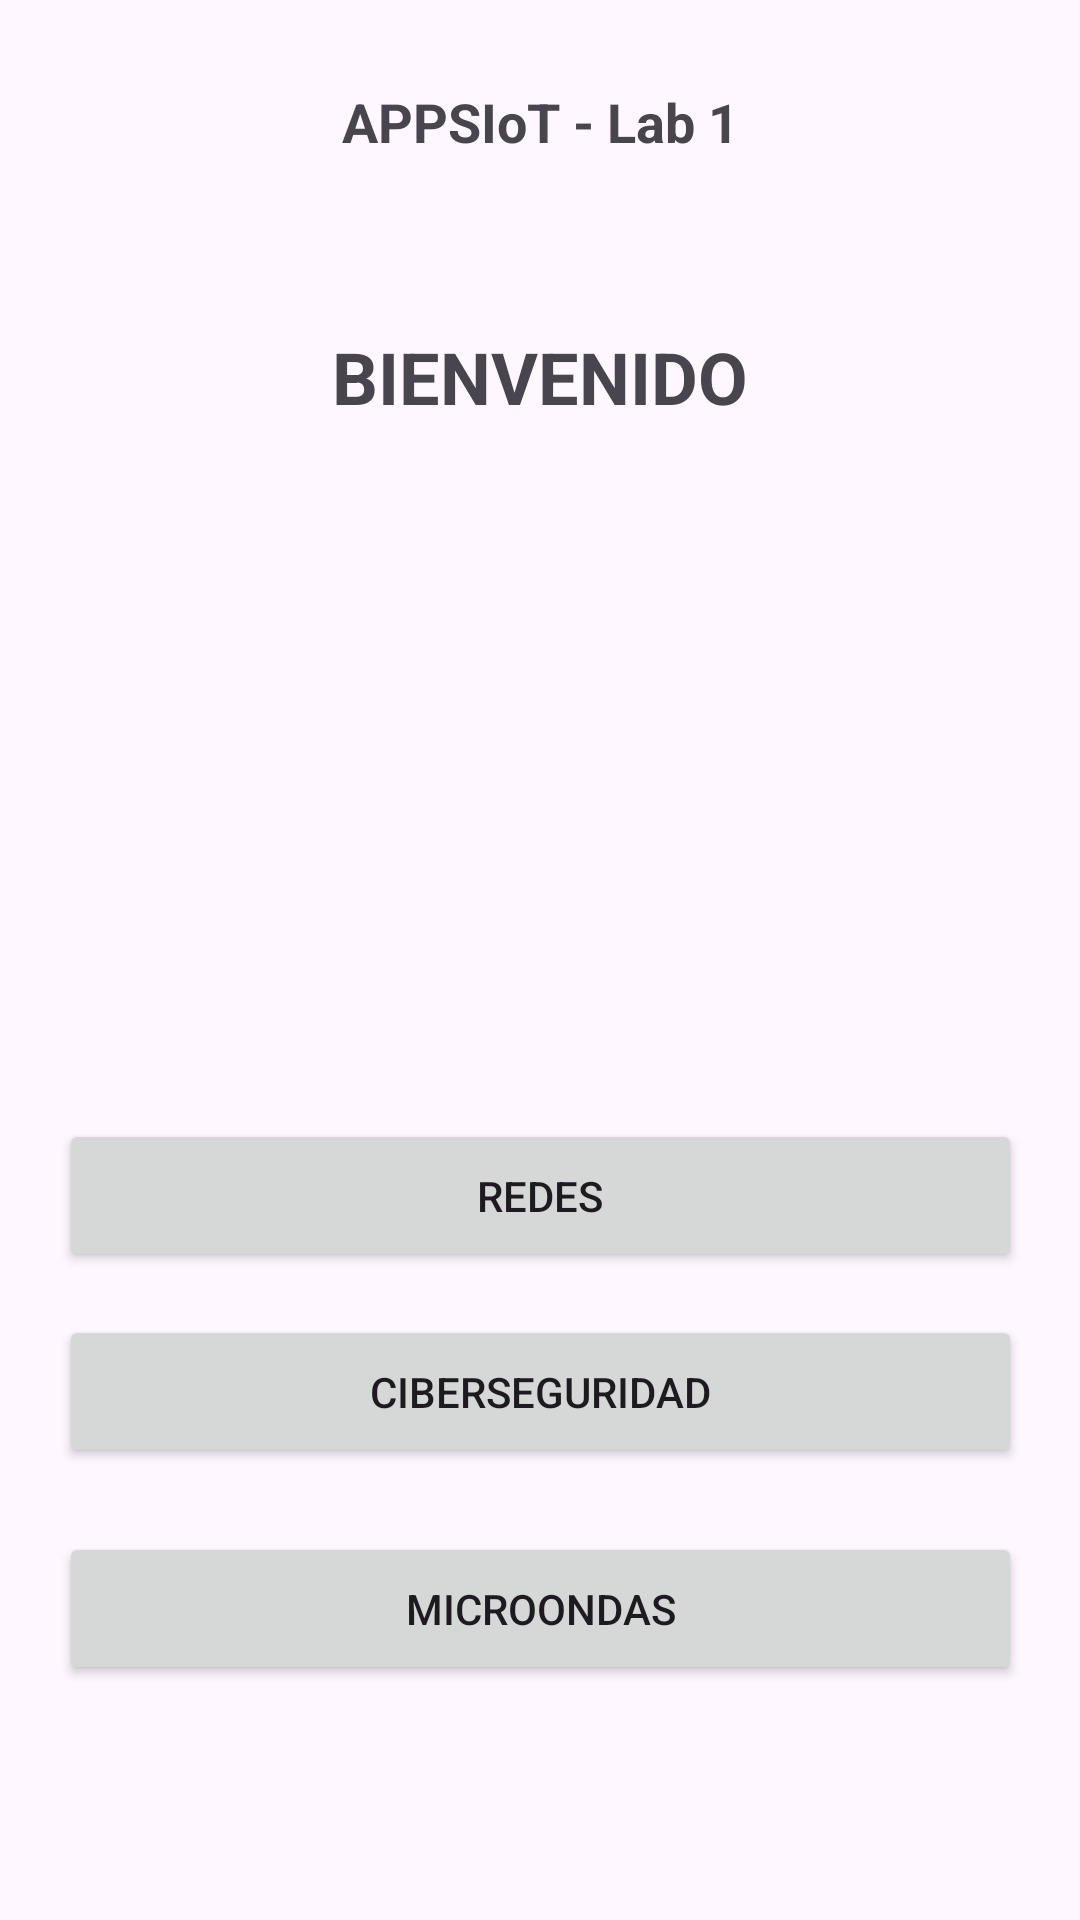

This screen was rendered from an Android layout file. Write that file and the resources it references.
<!-- AndroidManifest.xml: application theme Theme.Telequizz -->
<!-- res/layout/activity_main.xml -->
<?xml version="1.0" encoding="utf-8"?>
<androidx.constraintlayout.widget.ConstraintLayout xmlns:android="http://schemas.android.com/apk/res/android"
    xmlns:app="http://schemas.android.com/apk/res-auto"
    xmlns:tools="http://schemas.android.com/tools"
    android:id="@+id/main"
    android:layout_width="match_parent"
    android:layout_height="match_parent"
    tools:context=".MainActivity">

    <TextView
        android:id="@+id/titulo"
        android:layout_width="wrap_content"
        android:layout_height="wrap_content"
        android:text="BIENVENIDO"
        android:textSize="24sp"
        android:textStyle="bold"
        app:layout_constraintBottom_toBottomOf="parent"
        app:layout_constraintEnd_toEndOf="parent"
        app:layout_constraintStart_toStartOf="parent"
        app:layout_constraintTop_toTopOf="parent"
        app:layout_constraintVertical_bias="0.18" />


    <TextView
        android:id="@+id/encabezado"
        android:layout_width="wrap_content"
        android:layout_height="wrap_content"
        android:text="APPSIoT - Lab 1"
        android:textSize="18sp"
        android:textStyle="bold"
        app:layout_constraintBottom_toBottomOf="parent"
        app:layout_constraintEnd_toEndOf="parent"
        app:layout_constraintStart_toStartOf="parent"
        app:layout_constraintTop_toTopOf="parent"
        app:layout_constraintVertical_bias="0.046" />

    <Button
        android:id="@+id/btnRedes"
        android:layout_width="321dp"
        android:layout_height="51dp"
        android:text="Redes"
        app:layout_constraintBottom_toBottomOf="parent"
        app:layout_constraintEnd_toEndOf="parent"
        app:layout_constraintStart_toStartOf="parent"
        app:layout_constraintTop_toTopOf="parent"
        app:layout_constraintVertical_bias="0.633" />

    <Button
        android:id="@+id/btnCiberseguridad"
        android:layout_width="321dp"
        android:layout_height="51dp"
        android:text="CiberSeguridad"
        app:layout_constraintBottom_toBottomOf="parent"
        app:layout_constraintEnd_toEndOf="parent"
        app:layout_constraintStart_toStartOf="parent"
        app:layout_constraintTop_toTopOf="parent"
        app:layout_constraintVertical_bias="0.744" />

    <Button
        android:id="@+id/btnMicroondas"
        android:layout_width="321dp"
        android:layout_height="51dp"
        android:text="Microondas"
        app:layout_constraintBottom_toBottomOf="parent"
        app:layout_constraintEnd_toEndOf="parent"
        app:layout_constraintStart_toStartOf="parent"
        app:layout_constraintTop_toTopOf="parent"
        app:layout_constraintVertical_bias="0.867" />

    <ImageView
        android:id="@+id/imageView"
        android:layout_width="137dp"
        android:layout_height="153dp"
        app:layout_constraintBottom_toBottomOf="parent"
        app:layout_constraintEnd_toEndOf="parent"
        app:layout_constraintStart_toStartOf="parent"
        app:layout_constraintTop_toTopOf="parent"
        app:layout_constraintVertical_bias="0.377"
        app:srcCompat="@drawable/baseline_wifi_24" />

</androidx.constraintlayout.widget.ConstraintLayout>
<!-- resources referenced by this layout -->
<resources>
  <style name="Theme.Telequizz" parent="Base.Theme.Telequizz" />
  <style name="Base.Theme.Telequizz" parent="Theme.Material3.DayNight.NoActionBar">
          
          
      </style>
</resources>
